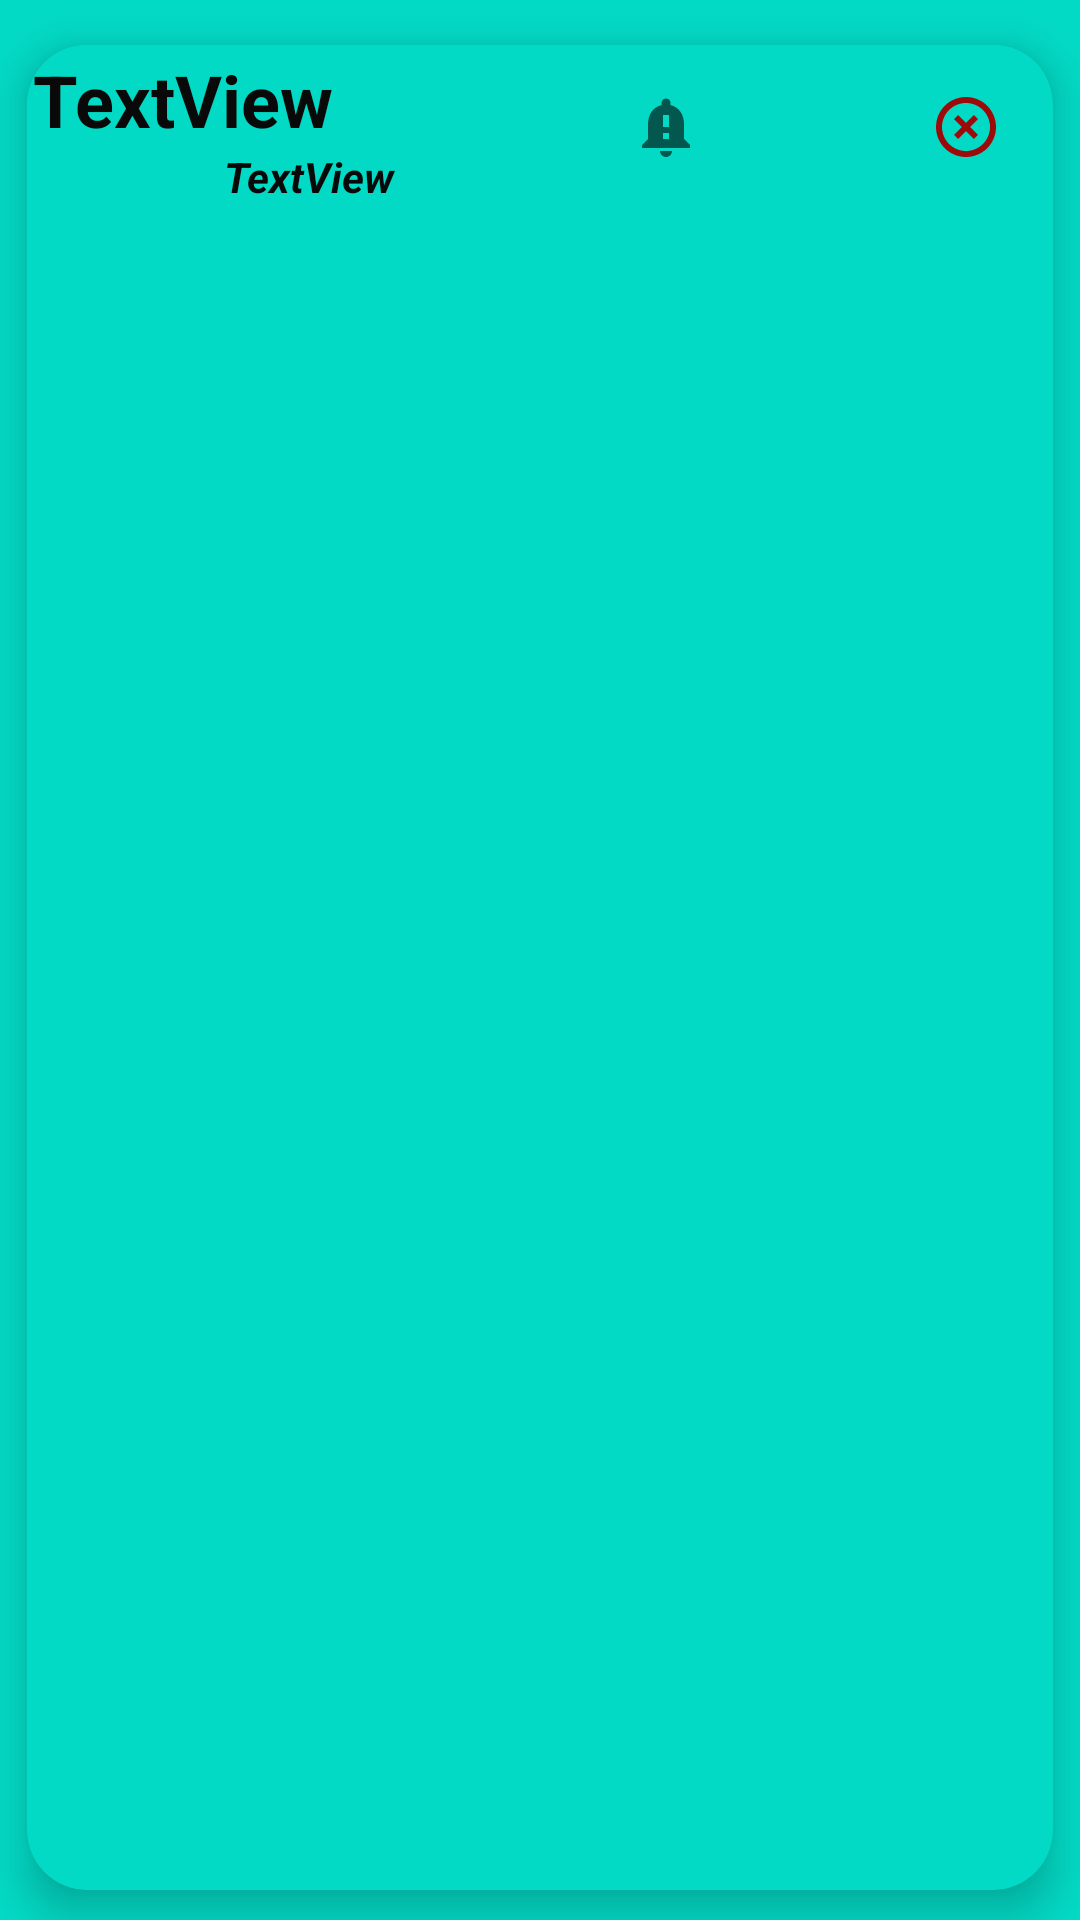

Here is an Android app screen rendered from its layout file. Give the layout XML and the strings, colors and styles it references.
<!-- AndroidManifest.xml: application theme Theme.KiddoDelivery -->
<!-- res/layout/recycler_view_row_events.xml -->
<?xml version="1.0" encoding="utf-8"?>
<androidx.constraintlayout.widget.ConstraintLayout xmlns:android="http://schemas.android.com/apk/res/android"
    xmlns:app="http://schemas.android.com/apk/res-auto"
    xmlns:tools="http://schemas.android.com/tools"
    android:layout_width="match_parent"
    android:layout_height="wrap_content"
    android:background="@color/teal_200">

    <androidx.cardview.widget.CardView
        android:layout_width="match_parent"
        android:layout_height="match_parent"
        android:layout_marginStart="9dp"
        android:layout_marginTop="15dp"
        android:layout_marginEnd="9dp"
        android:layout_marginBottom="10dp"
        app:cardBackgroundColor="@color/teal_200"
        app:cardCornerRadius="20dp"
        app:cardElevation="8dp"
        app:layout_constraintBottom_toBottomOf="parent"
        app:layout_constraintEnd_toEndOf="parent"
        app:layout_constraintStart_toStartOf="parent"
        app:layout_constraintTop_toTopOf="parent">

        <androidx.constraintlayout.widget.ConstraintLayout
            android:layout_width="match_parent"
            android:layout_height="wrap_content"
            android:layout_marginEnd="2dp"
            android:layout_marginBottom="2dp"
            android:background="@color/teal_200">

            <ImageButton
                android:id="@+id/imageButtonEventosEliminar"
                android:layout_width="50dp"
                android:layout_height="0dp"
                android:layout_marginEnd="2dp"
                android:layout_marginBottom="1dp"
                android:background="@color/teal_200"
                app:layout_constraintBottom_toBottomOf="parent"
                app:layout_constraintEnd_toEndOf="parent"
                app:layout_constraintTop_toTopOf="parent"
                app:srcCompat="@drawable/ic_baseline_highlight_off_24" />

            <ImageButton
                android:id="@+id/imageButtonCV2Notificacion"
                android:layout_width="50dp"
                android:layout_height="0dp"
                android:layout_marginBottom="1dp"
                android:background="@color/teal_200"
                app:layout_constraintBottom_toBottomOf="parent"
                app:layout_constraintEnd_toStartOf="@+id/imageButtonAsistentes"
                app:layout_constraintTop_toTopOf="parent"
                app:layout_constraintVertical_bias="1.0"
                app:srcCompat="@drawable/ic_baseline_notification_important_24" />

            <TextView
                android:id="@+id/textViewCV2HoraEvento"
                android:layout_width="0dp"
                android:layout_height="wrap_content"
                android:layout_marginStart="2dp"
                android:layout_marginEnd="2dp"
                android:layout_marginBottom="2dp"
                android:background="@color/teal_200"
                android:text="TextView"
                android:textAlignment="center"
                android:textColor="#090909"
                android:textStyle="bold|italic"
                app:layout_constraintBottom_toBottomOf="parent"
                app:layout_constraintEnd_toStartOf="@+id/imageButtonCV2Notificacion"
                app:layout_constraintStart_toStartOf="parent"
                app:layout_constraintTop_toBottomOf="@+id/textViewCV2TituloEvento" />

            <TextView
                android:id="@+id/textViewCV2TituloEvento"
                android:layout_width="0dp"
                android:layout_height="wrap_content"
                android:layout_marginStart="2dp"
                android:layout_marginTop="2dp"
                android:layout_marginEnd="2dp"
                android:background="@color/teal_200"
                android:text="TextView"
                android:textColor="#090909"
                android:textSize="24sp"
                android:textStyle="bold"
                app:layout_constraintEnd_toStartOf="@+id/imageButtonCV2Notificacion"
                app:layout_constraintStart_toStartOf="parent"
                app:layout_constraintTop_toTopOf="parent" />

            <TextView
                android:id="@+id/textViewCV2Direccion"
                android:layout_width="wrap_content"
                android:layout_height="wrap_content"
                android:text="TextView"
                android:visibility="gone"
                tools:layout_editor_absoluteX="254dp"
                tools:layout_editor_absoluteY="15dp" />

            <ImageButton
                android:id="@+id/imageButtonCV2Map"
                android:layout_width="50dp"
                android:layout_height="0dp"
                android:layout_marginBottom="1dp"
                android:background="@color/teal_200"
                android:visibility="gone"
                app:layout_constraintBottom_toBottomOf="parent"
                app:layout_constraintEnd_toEndOf="@+id/imageButtonCV2Notificacion"
                app:layout_constraintTop_toTopOf="parent"
                app:layout_constraintVertical_bias="0.0"
                app:srcCompat="@drawable/ic_baseline_map_24" />

            <TextView
                android:id="@+id/textViewCV2ID"
                android:layout_width="wrap_content"
                android:layout_height="wrap_content"
                android:text="TextView"
                android:visibility="gone"
                tools:layout_editor_absoluteX="194dp"
                tools:layout_editor_absoluteY="15dp" />

            <ImageButton
                android:id="@+id/imageButtonAsistentes"
                android:layout_width="50dp"
                android:layout_height="0dp"
                android:layout_marginBottom="1dp"
                android:background="@color/teal_200"
                app:layout_constraintBottom_toBottomOf="parent"
                app:layout_constraintEnd_toStartOf="@+id/imageButtonEventosEliminar"
                app:layout_constraintTop_toTopOf="parent"
                app:layout_constraintVertical_bias="1.0"
                app:srcCompat="@drawable/ic_baseline_person_search_24" />

        </androidx.constraintlayout.widget.ConstraintLayout>
    </androidx.cardview.widget.CardView>
</androidx.constraintlayout.widget.ConstraintLayout>
<!-- resources referenced by this layout -->
<resources>
  <!-- drawable ic_baseline_highlight_off_24 (drawable) -->
  <vector android:height="24dp" android:tint="#9D0A0A"
      android:viewportHeight="24" android:viewportWidth="24"
      android:width="24dp" xmlns:android="http://schemas.android.com/apk/res/android">
      <path android:fillColor="@android:color/white" android:pathData="M14.59,8L12,10.59 9.41,8 8,9.41 10.59,12 8,14.59 9.41,16 12,13.41 14.59,16 16,14.59 13.41,12 16,9.41 14.59,8zM12,2C6.47,2 2,6.47 2,12s4.47,10 10,10 10,-4.47 10,-10S17.53,2 12,2zM12,20c-4.41,0 -8,-3.59 -8,-8s3.59,-8 8,-8 8,3.59 8,8 -3.59,8 -8,8z"/>
  </vector>
  <!-- drawable ic_baseline_notification_important_24 (drawable) -->
  <vector xmlns:android="http://schemas.android.com/apk/res/android"
      android:width="24dp"
      android:height="24dp"
      android:viewportWidth="24"
      android:viewportHeight="24"
      android:tint="?attr/colorControlNormal">
    <path
        android:fillColor="@android:color/holo_orange_light"
        android:pathData="M18,16v-5c0,-3.07 -1.64,-5.64 -4.5,-6.32L13.5,4c0,-0.83 -0.67,-1.5 -1.5,-1.5s-1.5,0.67 -1.5,1.5v0.68C7.63,5.36 6,7.92 6,11v5l-2,2v1h16v-1l-2,-2zM13,16h-2v-2h2v2zM13,12h-2L11,8h2v4zM12,22c1.1,0 2,-0.9 2,-2h-4c0,1.1 0.89,2 2,2z"/>
  </vector>
  <style name="Theme.KiddoDelivery" parent="Theme.MaterialComponents.DayNight.DarkActionBar">
          
          <item name="colorPrimary">@color/purple_500</item>
          <item name="colorPrimaryVariant">@color/purple_700</item>
          <item name="colorOnPrimary">@color/white</item>
          
          <item name="colorSecondary">@color/teal_200</item>
          <item name="colorSecondaryVariant">@color/teal_700</item>
          <item name="colorOnSecondary">@color/black</item>
          
          <item name="android:statusBarColor" tools:targetApi="l">?attr/colorPrimaryVariant</item>
          
      </style>
  <!-- not gathered from this repository: default colours our renderer supplied (Android Studio template values) -->
  <color name="purple_500">#FF6200EE</color>
  <color name="purple_700">#FF3700B3</color>
  <color name="teal_200">#FF03DAC5</color>
  <color name="teal_700">#FF018786</color>
  <color name="black">#FF000000</color>
  <color name="white">#FFFFFFFF</color>
</resources>
